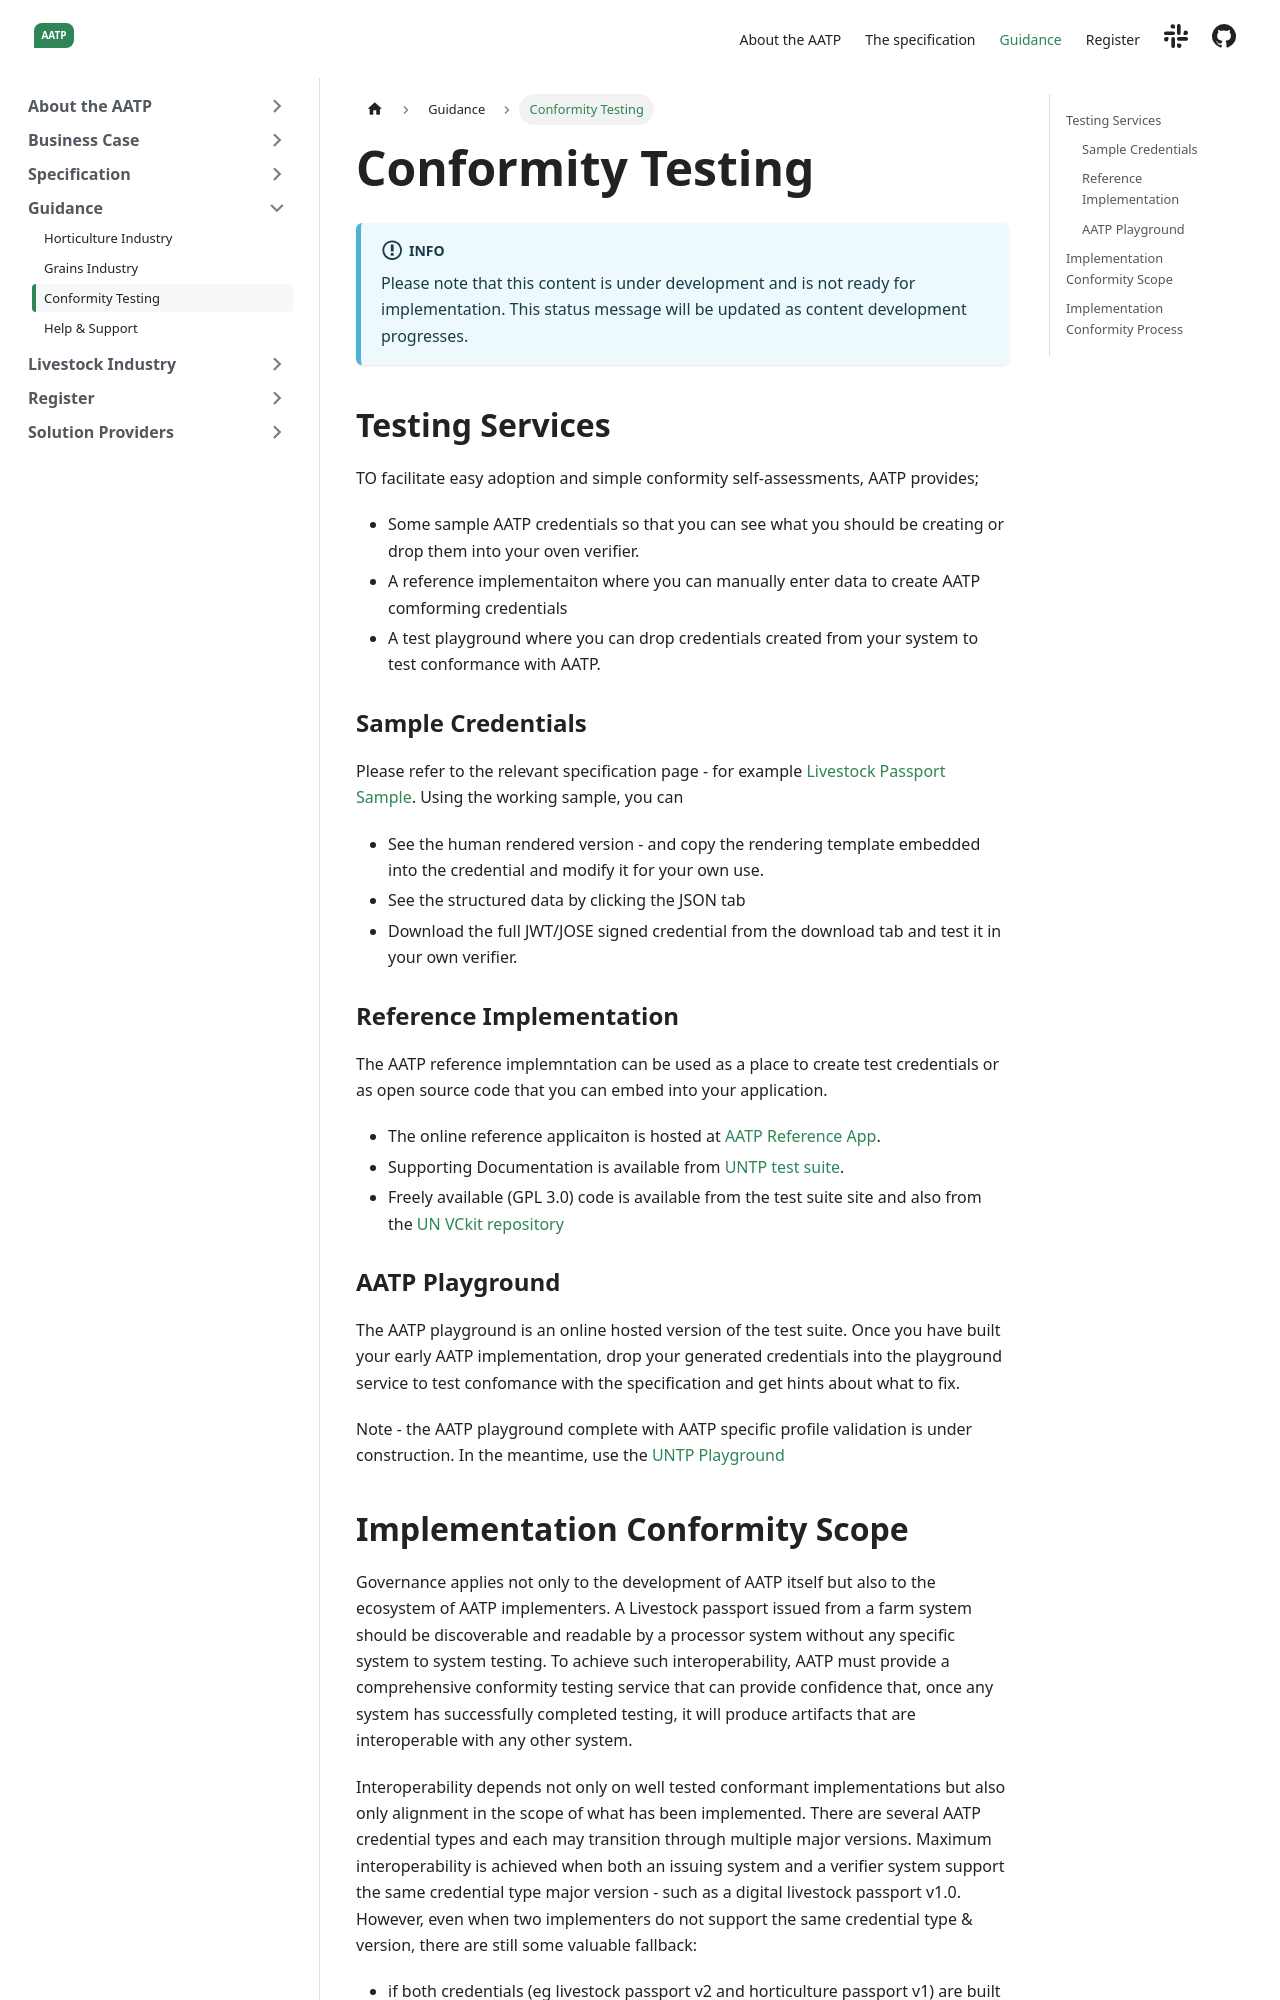

repository: FACRC-AgTrace/AATP · page: docs/guidance/ConformityTesting/index.html · generator: docusaurus

---
sidebar_position: 30
title: Conformity Testing
---

import Disclaimer from '../\_disclaimer.mdx';

<Disclaimer />

## Testing Services

TO facilitate easy adoption and simple conformity self-assessments, AATP provides;

* Some sample AATP credentials so that you can see what you should be creating or drop them into your oven verifier.
* A reference implementaiton where you can manually enter data to create AATP comforming credentials
* A test playground where you can drop credentials created from your system to test conformance with AATP. 

### Sample Credentials

Please refer to the relevant specification page - for example [Livestock Passport Sample](http://localhost:3000/aatp/docs/specification/DigitalProductPassport#working-sample).  Using the working sample, you can

* See the human rendered version - and copy the rendering template embedded into the credential and modify it for your own use.
* See the structured data by clicking the JSON tab
* Download the full JWT/JOSE signed credential from the download tab and test it in your own verifier.  

### Reference Implementation

The AATP reference implemntation can be used as a place to create test credentials or as open source code that you can embed into your application.  

* The online reference applicaiton is hosted at [AATP Reference App](https://aatp.showthething.com/).
* Supporting Documentation is available from [UNTP test suite](https://uncefact.github.io/tests-untp/).
* Freely available (GPL 3.0) code is available from the test suite site and also from the [UN VCkit repository](https://github.com/uncefact/project-vckit)

### AATP Playground

The AATP playground is an online hosted version of the test suite. Once you have built your early AATP implementation, drop your generated credentials into the playground service to test confomance with the specification and get hints about what to fix.  

Note - the AATP playground complete with AATP specific profile validation is under construction.  In the meantime, use the [UNTP Playground](https://test.uncefact.org/untp-playground)
